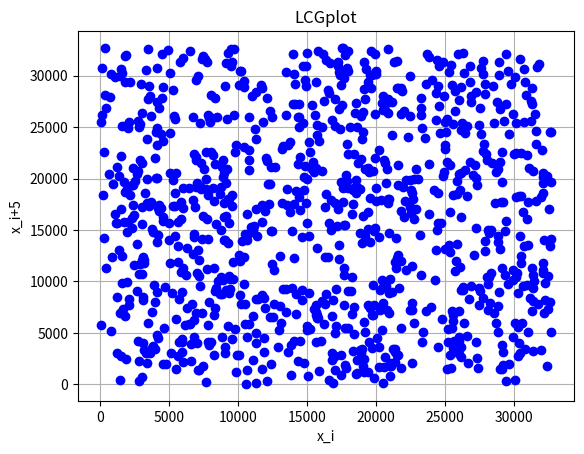

Write the Python code that produced this figure.
#!/usr/bin/env python3
# -*- coding: utf-8 -*-
"""
Created on Wed Aug 13 16:01:44 2025

@author: nikitha
"""
import matplotlib.pyplot as plt
a = 1103515245
c = 12345
m = 32768
X=[]
Y=[]
def LCG(a,c,m):
    x=0.1
    for i in range(0,1000):
        x=(a*x+c)%m
        X.append(x)
    x=X[4]
    for i in range (0,1000):
        x=(a*x+c)%m
        Y.append(x)
    return(X,Y)
LCG(a,c,m)
def Plot(x, y , title='LCGplot', xlabel='x_i', ylabel='x_i+5',file_name='LCG_plot.png'):
    plt.plot(x, y, marker='o', linestyle='', color='b')
    plt.title(title)
    plt.xlabel(xlabel)
    plt.ylabel(ylabel)
    plt.grid(True)  
    plt.savefig(file_name)
    plt.show()
Plot(X, Y)